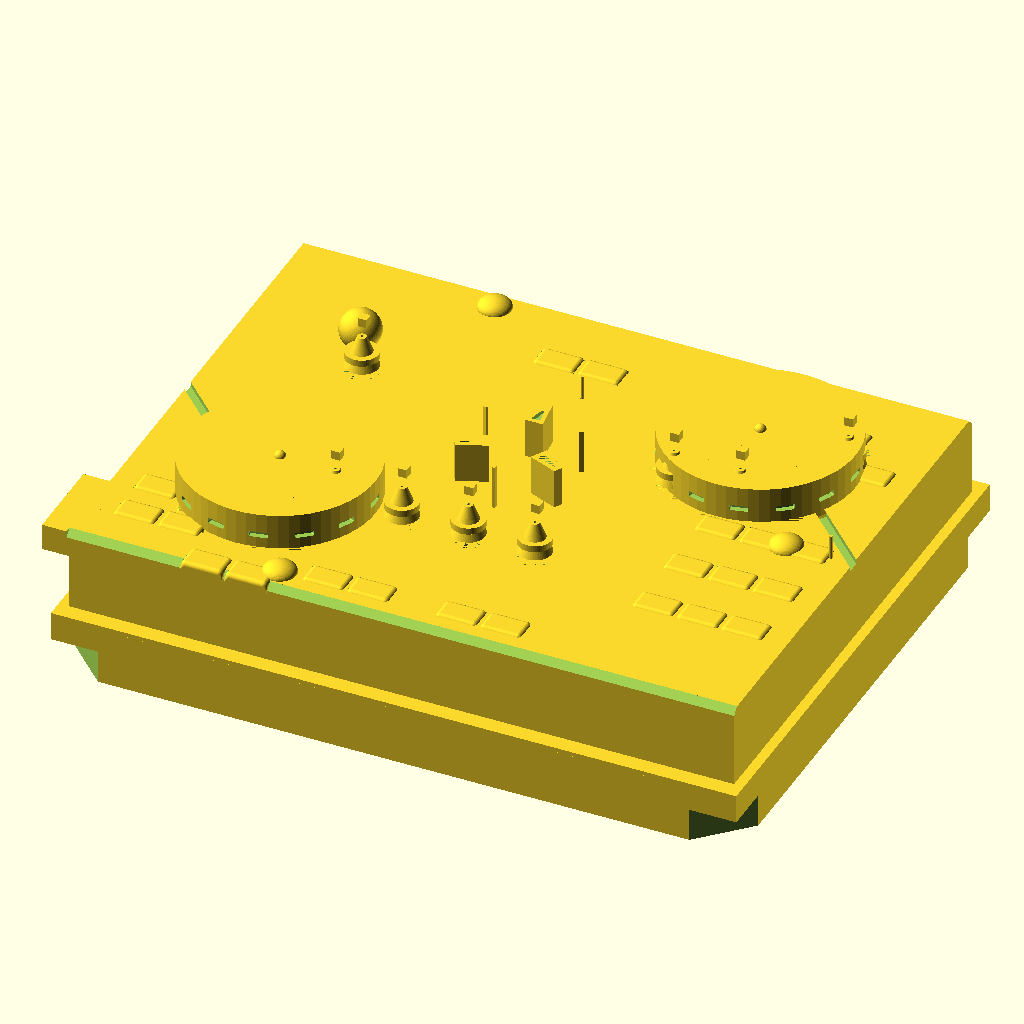
Cell 1: rendered with the file's own defaults.
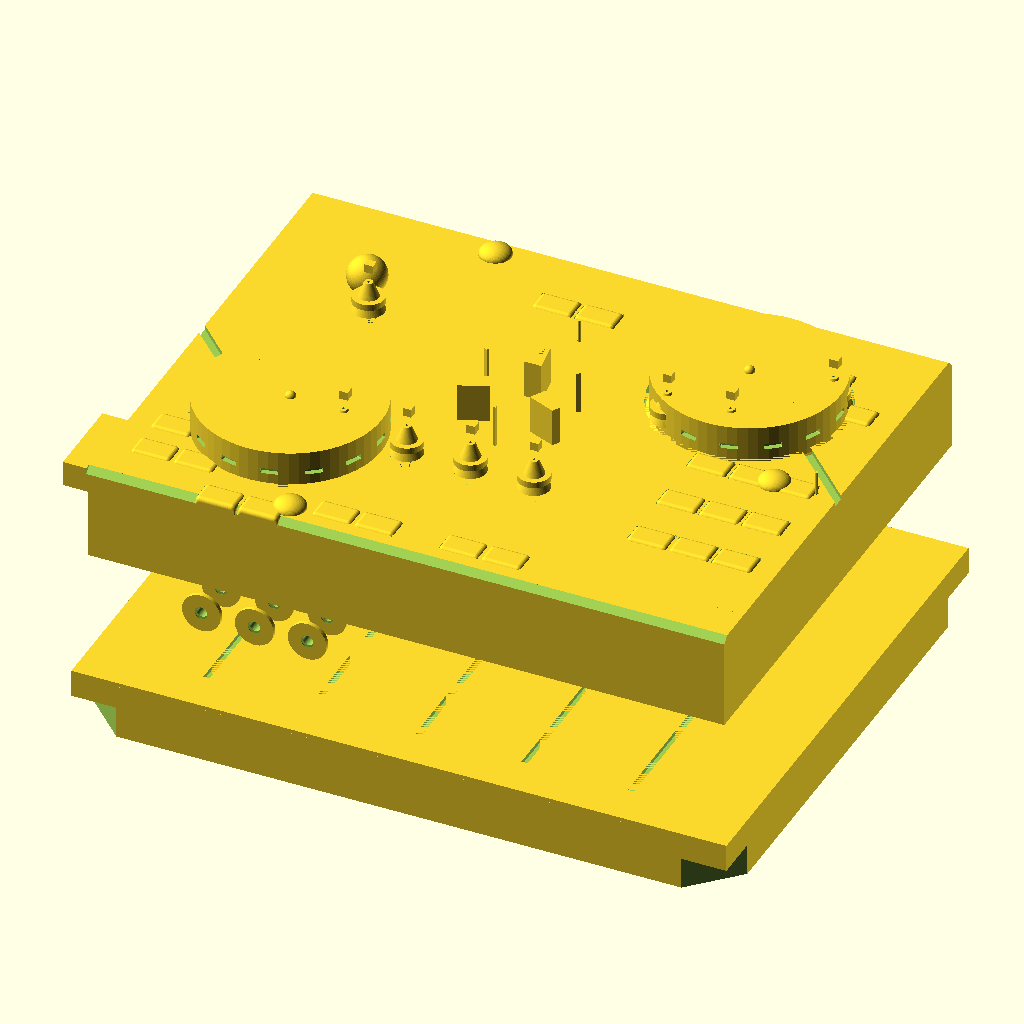
Cell 2: the same model with ASM_HT = 130.
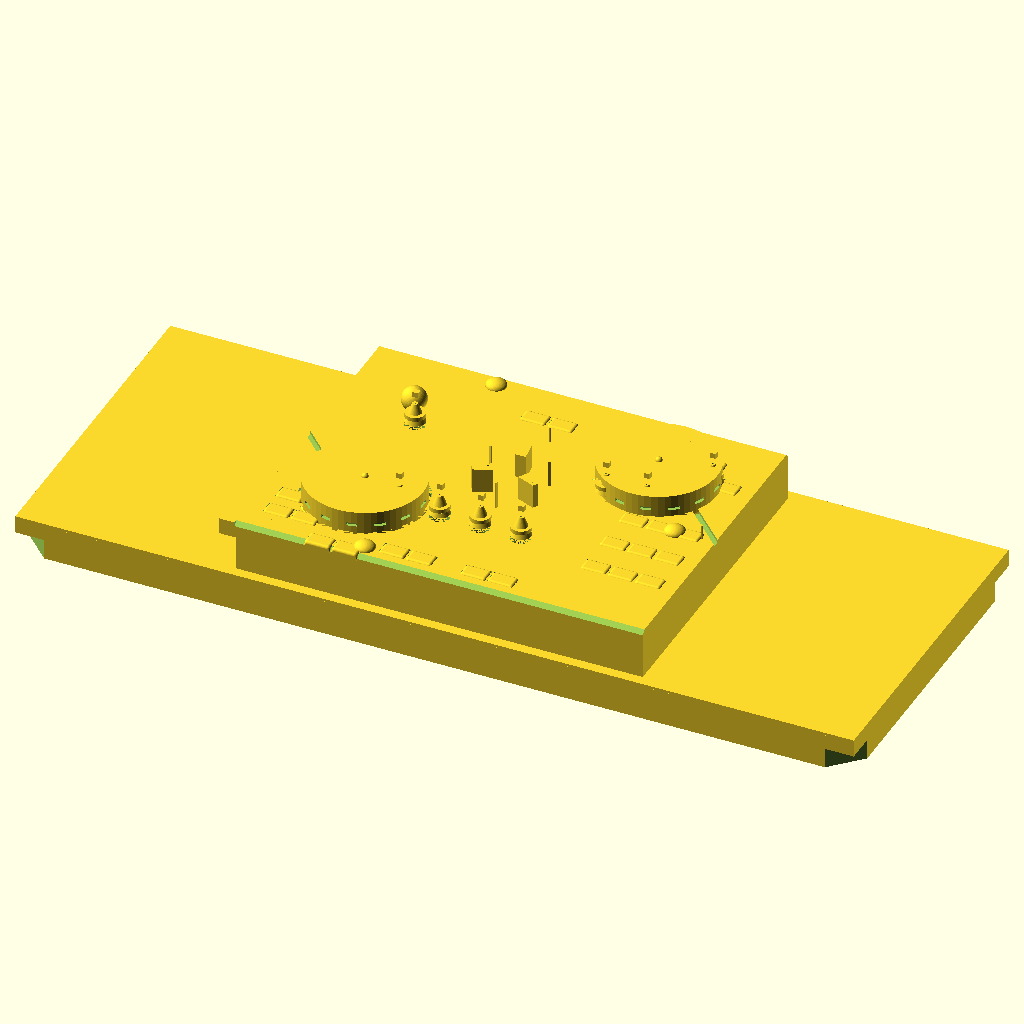
Cell 3: BASE_LEN = 618 (everything else at default).
The same orthographic view direction (rotation 55°, 0°, 25°; colour scheme Cornfield) for every cell, with the view re-fitted per cell, so scale and position can differ between cells.
OpenSCAD source file projects/p3d-bench/demo/runs/text_image2cad_textimage2cad_33528_10e28c4c_image_text_openscad_kimi_k26-reason/generated.scad:
// DJ Controller Assembly – Unified Model
// Coordinate system: Z-up, X = length, Y = depth

$fn = 60;

// ------------------------------------------------------------------
// Parameters
// ------------------------------------------------------------------
ASM_LEN   = 309;
ASM_WID   = 247;
ASM_HT    = 65;

// Base plate
BASE_LEN  = 309;
BASE_WID  = 245;
BASE_HT   = 28;

// Housing cover
COVER_LEN = 300;
COVER_WID = 230;
COVER_HT  = 45;
COVER_CHAMFER = 3;
COVER_FILLET  = 1.0;
COVER_TOP_Z   = ASM_HT;
COVER_BOT_Z   = ASM_HT - COVER_HT;

// Jog-wheel caps
CAP_DIA      = 86;
CAP_HT       = 20;
CAP_STEP_DIA = 60.5;
CAP_STEP_HT  = 1;
CAP_BOSS_DIA = 5;
CAP_SKIRT_DIA= 92;
CAP_SLOTS    = 14;
CAP_SLOT_W   = 2.5;
CAP_SLOT_L   = 8;

// Tactile spacer blocks
SPACER_W = 18.87;
SPACER_D = 12.09;
SPACER_H = 5.0;
SPACER_FILLET = 2.0;

// Socket posts
SOCKET_BASE_DIA = 14.89;
SOCKET_HT       = 17;
SOCKET_HOLE_DIA = 1.178;

// Control pins
PIN_DIA = 1.5;
PIN_HT  = 11;

// Front-panel bushings (jacks)
BUSH_FLANGE_DIA = 18.2;
BUSH_BORE_DIA   = 4.92;
BUSH_BOSS_R     = 5.03;
BUSH_BOSS_LEN   = 5;
BUSH_DEPTH      = 10;

// Wedge guides & structural bars
WEDGE_W = 8;
WEDGE_D = 14;
WEDGE_H = 18;
BAR_W   = 1.10;
BAR_D   = 2.00;
BAR_H   = 20.0;

// Ball studs
STUD_HEAD_DIA = 18.2;
STUD_HT       = 10;
STUD_BORE_DIA = 4.92;

// Locating pins
LOC_PIN_DIA     = 14.9;
LOC_PIN_HT      = 17;
LOC_PIN_HOLE_DIA= 1.178;

// ------------------------------------------------------------------
// Part positions
// ------------------------------------------------------------------
CAP1_POS = [-85, -50];
CAP2_POS = [ 85,  50];

SPACER_POS = [
    [-130,-90], [-110,-90], [-130,-70], [-110,-70],
    [ -90,-110], [ -70,-110],
    [ -40,-100], [ -20,-100], [  20,-100], [  40,-100],
    [  90,-60], [ 110,-60], [ 130,-60],
    [  90,-30], [ 110,-30], [ 130,-30],
    [  90,  0], [ 110,  0], [ 130,  0],
    [  90, 60], [ 110, 60], [ 130, 60],
    [  90, 80], [ 110, 80],
    [ -20, 80], [   0, 80]
];

SOCKET_POS = [
    [-60,-50], [-30,-50], [0,-50], [30,-50],
    [ 60, 20], [ 90, 20],
    [-90, 40],
    [120, 60]
];

PIN_POS = [
    [-60,-50], [-30,-50], [0,-50], [30,-50],
    [ 60, 20], [ 90, 20], [120, 60],
    [-90, 40], [-120,-20], [140,0], [0,60]
];

BUSH_POS = [
    [-100, -COVER_WID/2 + 8],
    [ -75, -COVER_WID/2 + 8],
    [ -50, -COVER_WID/2 + 8],
    [-100, -COVER_WID/2 + 28],
    [ -75, -COVER_WID/2 + 28],
    [ -50, -COVER_WID/2 + 28]
];

// ------------------------------------------------------------------
// Helper modules
// ------------------------------------------------------------------
module rounded_rect(w, d, r) {
    offset(r = r)
        square([w - 2*r, d - 2*r], center=true);
}

// ------------------------------------------------------------------
// Housing cover (top shell)
// ------------------------------------------------------------------
module housing_cover() {
    difference() {
        union() {
            // Main block
            translate([0, 0, (COVER_TOP_Z + COVER_BOT_Z)/2])
                cube([COVER_LEN, COVER_WID, COVER_HT], center=true);

            // Corner bosses
            for (sx = [-1, 1], sy = [-1, 1])
                translate([sx*(COVER_LEN/2-10), sy*(COVER_WID/2-10), COVER_TOP_Z-4])
                    cube([20, 20, 8], center=true);

            // Side protruding tab
            translate([-COVER_LEN/2-6, -COVER_WID/2+20, COVER_TOP_Z-6])
                cube([12, 40, 12], center=true);
        }

        // 45° chamfers on upper perimeter edges
        ch = COVER_CHAMFER;
        for (sx = [-1, 1])
            translate([sx*COVER_LEN/2, 0, COVER_TOP_Z])
                rotate([0, 0, 45])
                    cube([ch*sqrt(2), COVER_WID+2, ch*sqrt(2)], center=true);

        for (sy = [-1, 1])
            translate([0, sy*COVER_WID/2, COVER_TOP_Z])
                rotate([45, 0, 0])
                    cube([COVER_LEN+2, ch*sqrt(2), ch*sqrt(2)], center=true);

        // Rectangular cutouts for spacer blocks (3 mm pockets)
        for (p = SPACER_POS)
            translate([p[0], p[1], COVER_TOP_Z - 2])
                linear_extrude(height=4, center=true)
                    rounded_rect(SPACER_W, SPACER_D, COVER_FILLET);

        // Circular recesses for jog wheels
        for (p = [CAP1_POS, CAP2_POS])
            translate([p[0], p[1], COVER_TOP_Z - 2])
                cylinder(d=CAP_DIA+4, h=4, center=true);

        // Socket-post counterbores
        for (p = SOCKET_POS)
            translate([p[0], p[1], COVER_TOP_Z - 5])
                cylinder(d=SOCKET_BASE_DIA, h=10, center=true);

        // Pin through-holes
        for (p = PIN_POS)
            translate([p[0], p[1], COVER_TOP_Z - 5])
                cylinder(d=PIN_DIA+0.5, h=10, center=true);

        // Front-panel jack holes
        for (p = BUSH_POS)
            translate([p[0], p[1], ASM_HT/2])
                rotate([90, 0, 0])
                    cylinder(d=BUSH_BORE_DIA+2, h=15, center=true);

        // Blind holes on side faces
        translate([COVER_LEN/2-15, 0, COVER_BOT_Z+8])
            rotate([0, -90, 0])
                cylinder(d=6.9, h=12, center=true);
        translate([-COVER_LEN/2+15, 0, COVER_BOT_Z+8])
            rotate([0, 90, 0])
                cylinder(d=8.9, h=12, center=true);
    }
}

// ------------------------------------------------------------------
// Base plate (bottom chassis)
// ------------------------------------------------------------------
module base_plate() {
    difference() {
        union() {
            translate([0, 0, BASE_HT/2])
                cube([BASE_LEN, BASE_WID, BASE_HT], center=true);

            // Stepped tabs along front / back lower edges
            for (sy = [-1, 1])
                translate([0, sy*(BASE_WID/2-5), BASE_HT/2])
                    cube([BASE_LEN-40, 10, BASE_HT-4], center=true);
        }

        // Corner notch chamfers
        for (sx = [-1, 1], sy = [-1, 1])
            translate([sx*BASE_LEN/2, sy*BASE_WID/2, 0])
                rotate([0, 0, sx*sy*45])
                    cube([30, 30, BASE_HT+2], center=true);

        // Elongated surface grooves
        for (x = [-100:50:100])
            translate([x, 0, BASE_HT-1])
                cube([3, BASE_WID-40, 2], center=true);

        // Blind holes
        translate([-BASE_LEN/2+25, -BASE_WID/2+25, BASE_HT/2])
            cylinder(d=6.9, h=12, center=true);
        translate([BASE_LEN/2-25, BASE_WID/2-25, BASE_HT/2])
            cylinder(d=8.9, h=12, center=true);
    }
}

// ------------------------------------------------------------------
// Jog-wheel cap
// ------------------------------------------------------------------
module cap() {
    difference() {
        union() {
            // Main disc
            cylinder(d=CAP_DIA, h=CAP_HT, center=true);

            // Tapered skirt
            translate([0, 0, -CAP_HT/2])
                cylinder(d1=CAP_SKIRT_DIA, d2=CAP_DIA, h=3, center=true);

            // Raised plateau
            translate([0, 0, CAP_HT/2 - CAP_STEP_HT/2])
                cylinder(d=CAP_STEP_DIA, h=CAP_STEP_HT, center=true);

            // Hemispherical indicator boss
            translate([0, 0, CAP_HT/2])
                sphere(d=CAP_BOSS_DIA);
        }

        // Peripheral slots
        for (i = [0:CAP_SLOTS-1])
            rotate([0, 0, i*360/CAP_SLOTS])
                translate([CAP_DIA/2, 0, 0])
                    rotate([0, 90, 0])
                        linear_extrude(height=5, center=true)
                            rounded_rect(CAP_SLOT_W, CAP_SLOT_L, 0.5);
    }
}

// ------------------------------------------------------------------
// Spacer block (pillow-top button)
// ------------------------------------------------------------------
module spacer_block() {
    hull() {
        translate([0, 0, -SPACER_H/2 + 0.5])
            cube([SPACER_W, SPACER_D, 1], center=true);
        translate([0, 0, SPACER_H/2 - SPACER_FILLET])
            minkowski() {
                cube([SPACER_W-2*SPACER_FILLET, SPACER_D-2*SPACER_FILLET, 0.01], center=true);
                sphere(r=SPACER_FILLET);
            }
    }
}

// ------------------------------------------------------------------
// Socket post (bell-shaped receptacle)
// ------------------------------------------------------------------
module socket_post() {
    difference() {
        union() {
            cylinder(d=SOCKET_BASE_DIA, h=3, center=true);
            translate([0, 0, 1.5])
                cylinder(d1=SOCKET_BASE_DIA, d2=4, h=SOCKET_HT-3, center=true);
            translate([0, 2, SOCKET_HT-2])
                cube([4, 4, 4], center=true);
        }
        cylinder(d=SOCKET_HOLE_DIA, h=SOCKET_HT+2, center=true);
    }
}

// ------------------------------------------------------------------
// Control pin
// ------------------------------------------------------------------
module pin() {
    cylinder(d=PIN_DIA, h=PIN_HT, center=true);
}

// ------------------------------------------------------------------
// Flanged bushing (front-panel jack)
// ------------------------------------------------------------------
module flanged_bushing() {
    rotate([-90, 0, 0])
    difference() {
        union() {
            cylinder(d=BUSH_FLANGE_DIA, h=2, center=true);
            translate([0, 0, BUSH_BOSS_LEN/2])
                cylinder(r=BUSH_BOSS_R, h=BUSH_BOSS_LEN, center=true);
        }
        cylinder(d=BUSH_BORE_DIA, h=BUSH_DEPTH+2, center=true);
        translate([0, 0, -1])
            cylinder(d1=BUSH_BORE_DIA, d2=BUSH_BORE_DIA+2, h=2, center=true);
    }
}

// ------------------------------------------------------------------
// Wedge guide block
// ------------------------------------------------------------------
module wedge_guide_block() {
    difference() {
        linear_extrude(height=WEDGE_H, center=true)
            polygon([
                [-WEDGE_W/2, -WEDGE_D/2],
                [ WEDGE_W/2, -WEDGE_D/2],
                [ WEDGE_W/2-2,  WEDGE_D/2],
                [-WEDGE_W/2+2,  WEDGE_D/2]
            ]);
        translate([0, 0, WEDGE_H/2-1])
            linear_extrude(height=2, center=true)
                polygon([
                    [-WEDGE_W/2+2, -WEDGE_D/2+2],
                    [ WEDGE_W/2-2, -WEDGE_D/2+2],
                    [ 0,  WEDGE_D/2-2]
                ]);
    }
}

// ------------------------------------------------------------------
// Structural bar
// ------------------------------------------------------------------
module structural_bar() {
    cube([BAR_W, BAR_D, BAR_H], center=true);
}

// ------------------------------------------------------------------
// Ball stud
// ------------------------------------------------------------------
module ball_stud() {
    difference() {
        union() {
            sphere(d=STUD_HEAD_DIA);
            translate([0, 0, -STUD_HT/2])
                cylinder(d=STUD_HEAD_DIA*0.6, h=STUD_HT, center=true);
        }
        cylinder(d=STUD_BORE_DIA, h=STUD_HT+2, center=true);
    }
}

// ------------------------------------------------------------------
// Locating pin (mushroom head)
// ------------------------------------------------------------------
module locating_pin() {
    difference() {
        union() {
            scale([1, 1, 0.6])
                sphere(d=LOC_PIN_DIA);
            translate([0, 0, -LOC_PIN_HT*0.3])
                cylinder(d1=LOC_PIN_DIA*0.5, d2=LOC_PIN_DIA, h=LOC_PIN_HT*0.3, center=true);
            translate([0, 0, -LOC_PIN_HT*0.7])
                cylinder(d=LOC_PIN_DIA*0.5, h=LOC_PIN_HT*0.5, center=true);
        }
        translate([0, 0, -LOC_PIN_HT*0.7])
            rotate([90, 0, 0])
                cylinder(d=LOC_PIN_HOLE_DIA, h=LOC_PIN_DIA, center=true);
    }
}

// ------------------------------------------------------------------
// Assembly
// ------------------------------------------------------------------
union() {
    // 1. Base plate
    base_plate();

    // 2. Housing cover
    housing_cover();

    // 3. Jog wheels (seated in recesses, floor at Z = 61)
    for (p = [CAP1_POS, CAP2_POS])
        translate([p[0], p[1], COVER_TOP_Z - 4 + CAP_HT/2])
            cap();

    // 4. Spacer blocks (tactile pads)
    for (p = SPACER_POS)
        translate([p[0], p[1], COVER_TOP_Z - 4 + SPACER_H/2])
            spacer_block();

    // 5. Socket posts
    for (p = SOCKET_POS)
        translate([p[0], p[1], COVER_TOP_Z + SOCKET_HT/2])
            socket_post();

    // 6. Control pins
    for (p = PIN_POS)
        translate([p[0], p[1], COVER_TOP_Z + PIN_HT/2])
            pin();

    // 7. Front-panel flanged bushings
    for (p = BUSH_POS)
        translate([p[0], p[1], ASM_HT/2])
            flanged_bushing();

    // 8. Central wedge guide blocks (3-fold rotational)
    for (i = [0:2])
        rotate([0, 0, i*120])
            translate([0, 20, COVER_TOP_Z + WEDGE_H/2])
                wedge_guide_block();

    // 9. Structural bars (3-fold rotational, offset)
    for (i = [0:2])
        rotate([0, 0, i*120 + 60])
            translate([0, 25, COVER_TOP_Z + BAR_H/2])
                structural_bar();

    // 10. Ball studs
    for (x = [-100, 100])
        translate([x, 60, COVER_TOP_Z + STUD_HT/2])
            ball_stud();

    // 11. Locating pins
    for (i = [0:2])
        let(a = i*120, r = 120)
            translate([r*cos(a), r*sin(a), COVER_TOP_Z])
                locating_pin();
}
Customizer parameters (derived from the source; name, type, default, range or options):
ASM_LEN: number, default 309
ASM_WID: number, default 247
ASM_HT: number, default 65
BASE_LEN: number, default 309
BASE_WID: number, default 245
BASE_HT: number, default 28
COVER_LEN: number, default 300
COVER_WID: number, default 230
COVER_HT: number, default 45
COVER_CHAMFER: number, default 3
COVER_FILLET: number, default 1
CAP_DIA: number, default 86
CAP_HT: number, default 20
CAP_STEP_DIA: number, default 60.5
CAP_STEP_HT: number, default 1
CAP_BOSS_DIA: number, default 5
CAP_SKIRT_DIA: number, default 92
CAP_SLOTS: number, default 14
CAP_SLOT_W: number, default 2.5
CAP_SLOT_L: number, default 8
SPACER_W: number, default 18.87
SPACER_D: number, default 12.09
SPACER_H: number, default 5
SPACER_FILLET: number, default 2
SOCKET_BASE_DIA: number, default 14.89
SOCKET_HT: number, default 17
SOCKET_HOLE_DIA: number, default 1.178
PIN_DIA: number, default 1.5
PIN_HT: number, default 11
BUSH_FLANGE_DIA: number, default 18.2
BUSH_BORE_DIA: number, default 4.92
BUSH_BOSS_R: number, default 5.03
BUSH_BOSS_LEN: number, default 5
BUSH_DEPTH: number, default 10
WEDGE_W: number, default 8
WEDGE_D: number, default 14
WEDGE_H: number, default 18
BAR_W: number, default 1.1
BAR_D: number, default 2
BAR_H: number, default 20
STUD_HEAD_DIA: number, default 18.2
STUD_HT: number, default 10
STUD_BORE_DIA: number, default 4.92
LOC_PIN_DIA: number, default 14.9
LOC_PIN_HT: number, default 17
LOC_PIN_HOLE_DIA: number, default 1.178
CAP1_POS: vector, default [-85, -50]
CAP2_POS: vector, default [85, 50]
